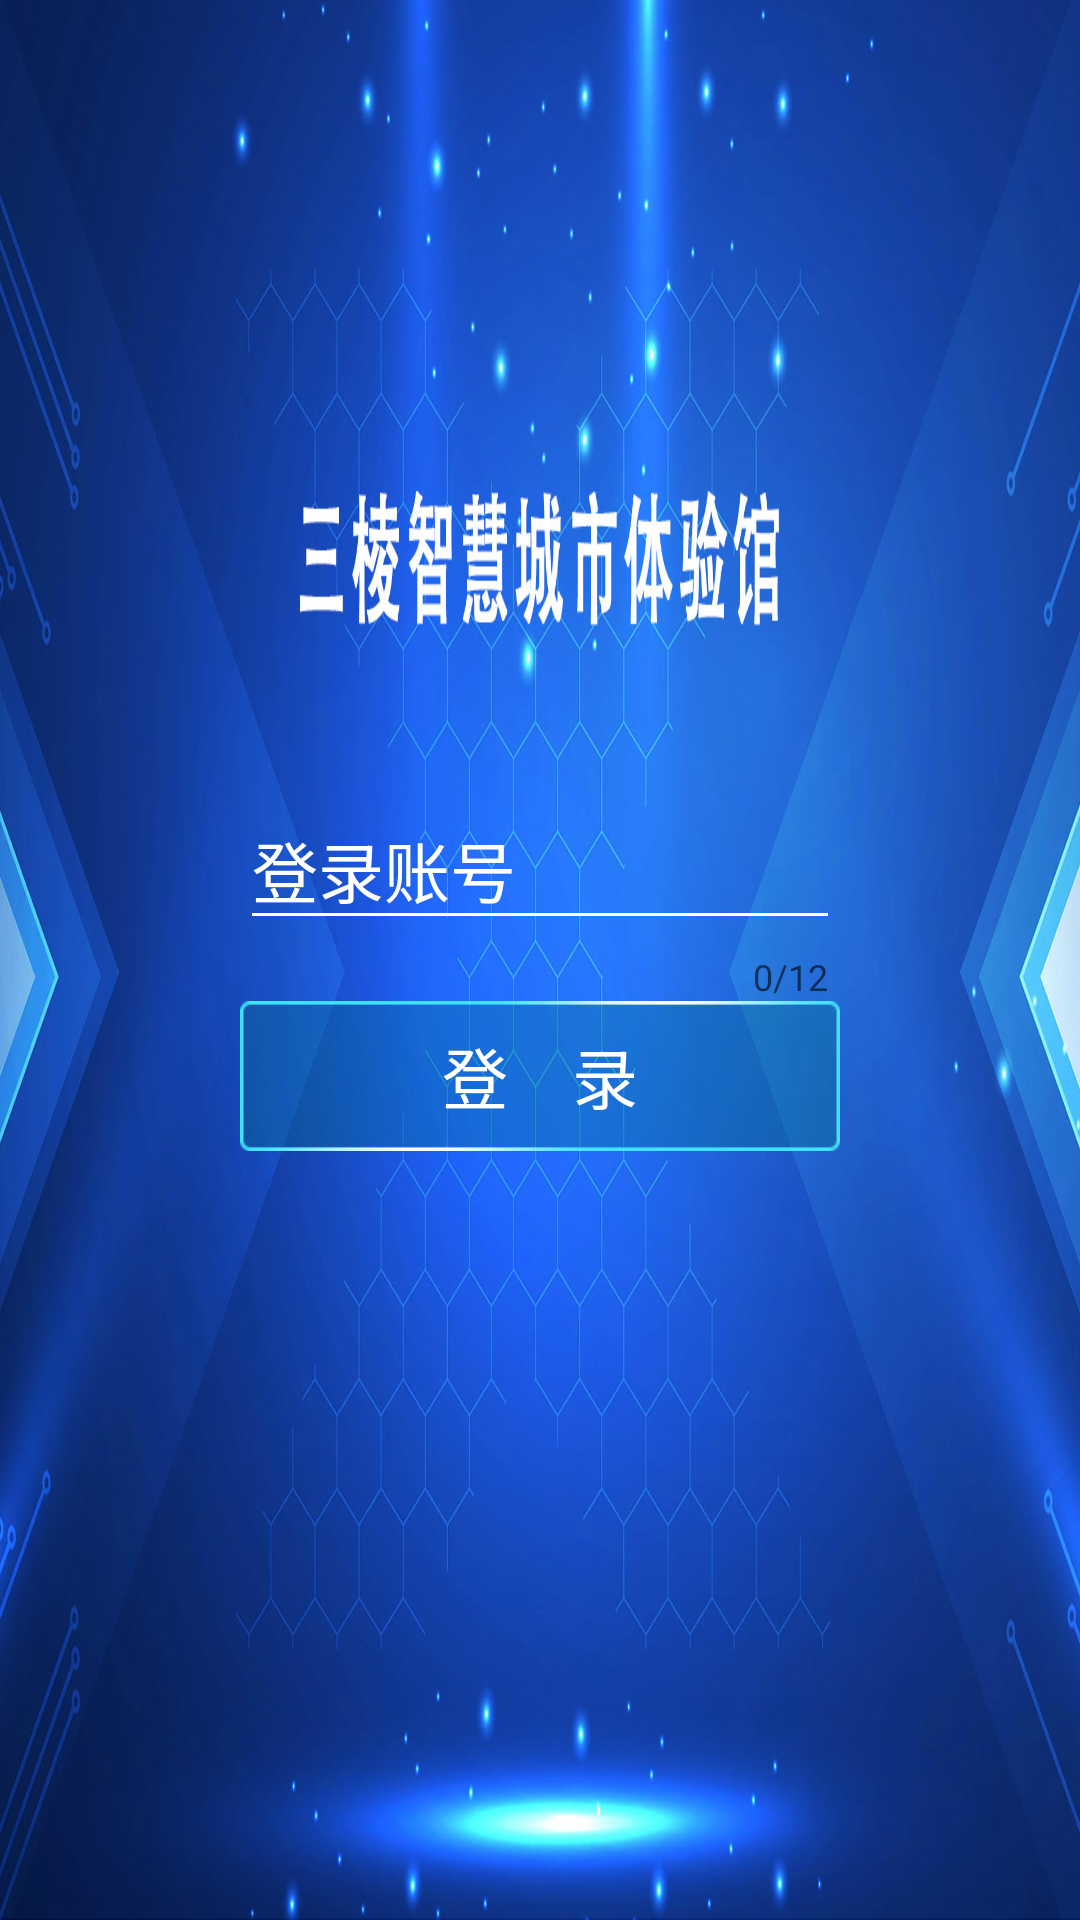

Android layout source for this screen:
<!-- AndroidManifest.xml: application theme AppTheme -->
<!-- res/layout/login_layout.xml -->
<?xml version="1.0" encoding="utf-8"?>
<RelativeLayout xmlns:android="http://schemas.android.com/apk/res/android"
    xmlns:app="http://schemas.android.com/apk/res-auto"
    android:layout_width="match_parent"
    android:layout_height="match_parent"
    android:layout_gravity="center"
    android:background="@drawable/back_login">


    <RelativeLayout
        android:id="@+id/rlt"
        android:layout_width="wrap_content"
        android:layout_height="wrap_content"
        android:layout_centerInParent="true">

        <LinearLayout
            android:id="@+id/ll_login"
            android:layout_width="wrap_content"
            android:layout_height="wrap_content"
            android:gravity="center"
            android:orientation="vertical">

            <android.support.design.widget.TextInputLayout
                android:id="@+id/ll_new"
                android:layout_width="match_parent"
                android:layout_height="wrap_content"
                android:theme="@style/CustomAppTheme_textinputLayout"
                app:counterEnabled="true"
                app:counterMaxLength="12">

                <android.support.design.widget.TextInputEditText
                    android:id="@+id/et_login"
                    android:layout_width="match_parent"
                    android:layout_height="wrap_content"
                    android:hint="登录账号"
                    android:inputType="number"
                    android:maxLines="1"
                    android:singleLine="true"
                    android:textColor="@color/white"
                    android:textSize="22sp" />
            </android.support.design.widget.TextInputLayout>

            <Button
                android:id="@+id/btn_login"
                android:layout_width="200dp"
                android:layout_height="50dp"
                android:background="@drawable/btn_login"
                android:text="登    录"
                android:textColor="@color/white"
                android:textSize="22sp" />


        </LinearLayout>

        <Button
            android:id="@+id/btn_register"
            android:layout_width="200dp"
            android:layout_height="50dp"
            android:background="@drawable/btn_login"
            android:text="激活  >>"
            android:textColor="@color/white"
            android:textSize="22sp"
            android:visibility="gone" />


    </RelativeLayout>


</RelativeLayout>
<!-- resources referenced by this layout -->
<resources>
  <color name="white">#ffffff</color>
  <!-- drawable back_login: jpg bitmap (drawable, 181063 bytes) -->
  <!-- drawable btn_login: png bitmap (drawable, 2095 bytes) -->
  <style name="CustomAppTheme_textinputLayout" parent="Theme.AppCompat.Light.NoActionBar">
          <item name="colorAccent">@color/white</item>
          <item name="android:textColorHint">@color/white</item>
          <item name="colorControlNormal">@color/white</item>
          <item name="colorControlActivated">@color/white</item>
          <item name="colorControlHighlight">@color/white</item>
          <item name="android:windowTranslucentStatus">true</item>
      </style>
  <style name="AppTheme" parent="Theme.AppCompat.Light.NoActionBar">
          
          
          
          <item name="android:windowFullscreen">true</item>
          <item name="colorPrimary">@color/ding</item>
          <item name="colorPrimaryDark">@color/white</item>
          <item name="colorAccent">@color/steelblue</item>
      </style>
  <color name="ding">#149dde</color>
  <color name="steelblue" tools:ignore="MissingDefaultResource">#4682b4</color>
</resources>
